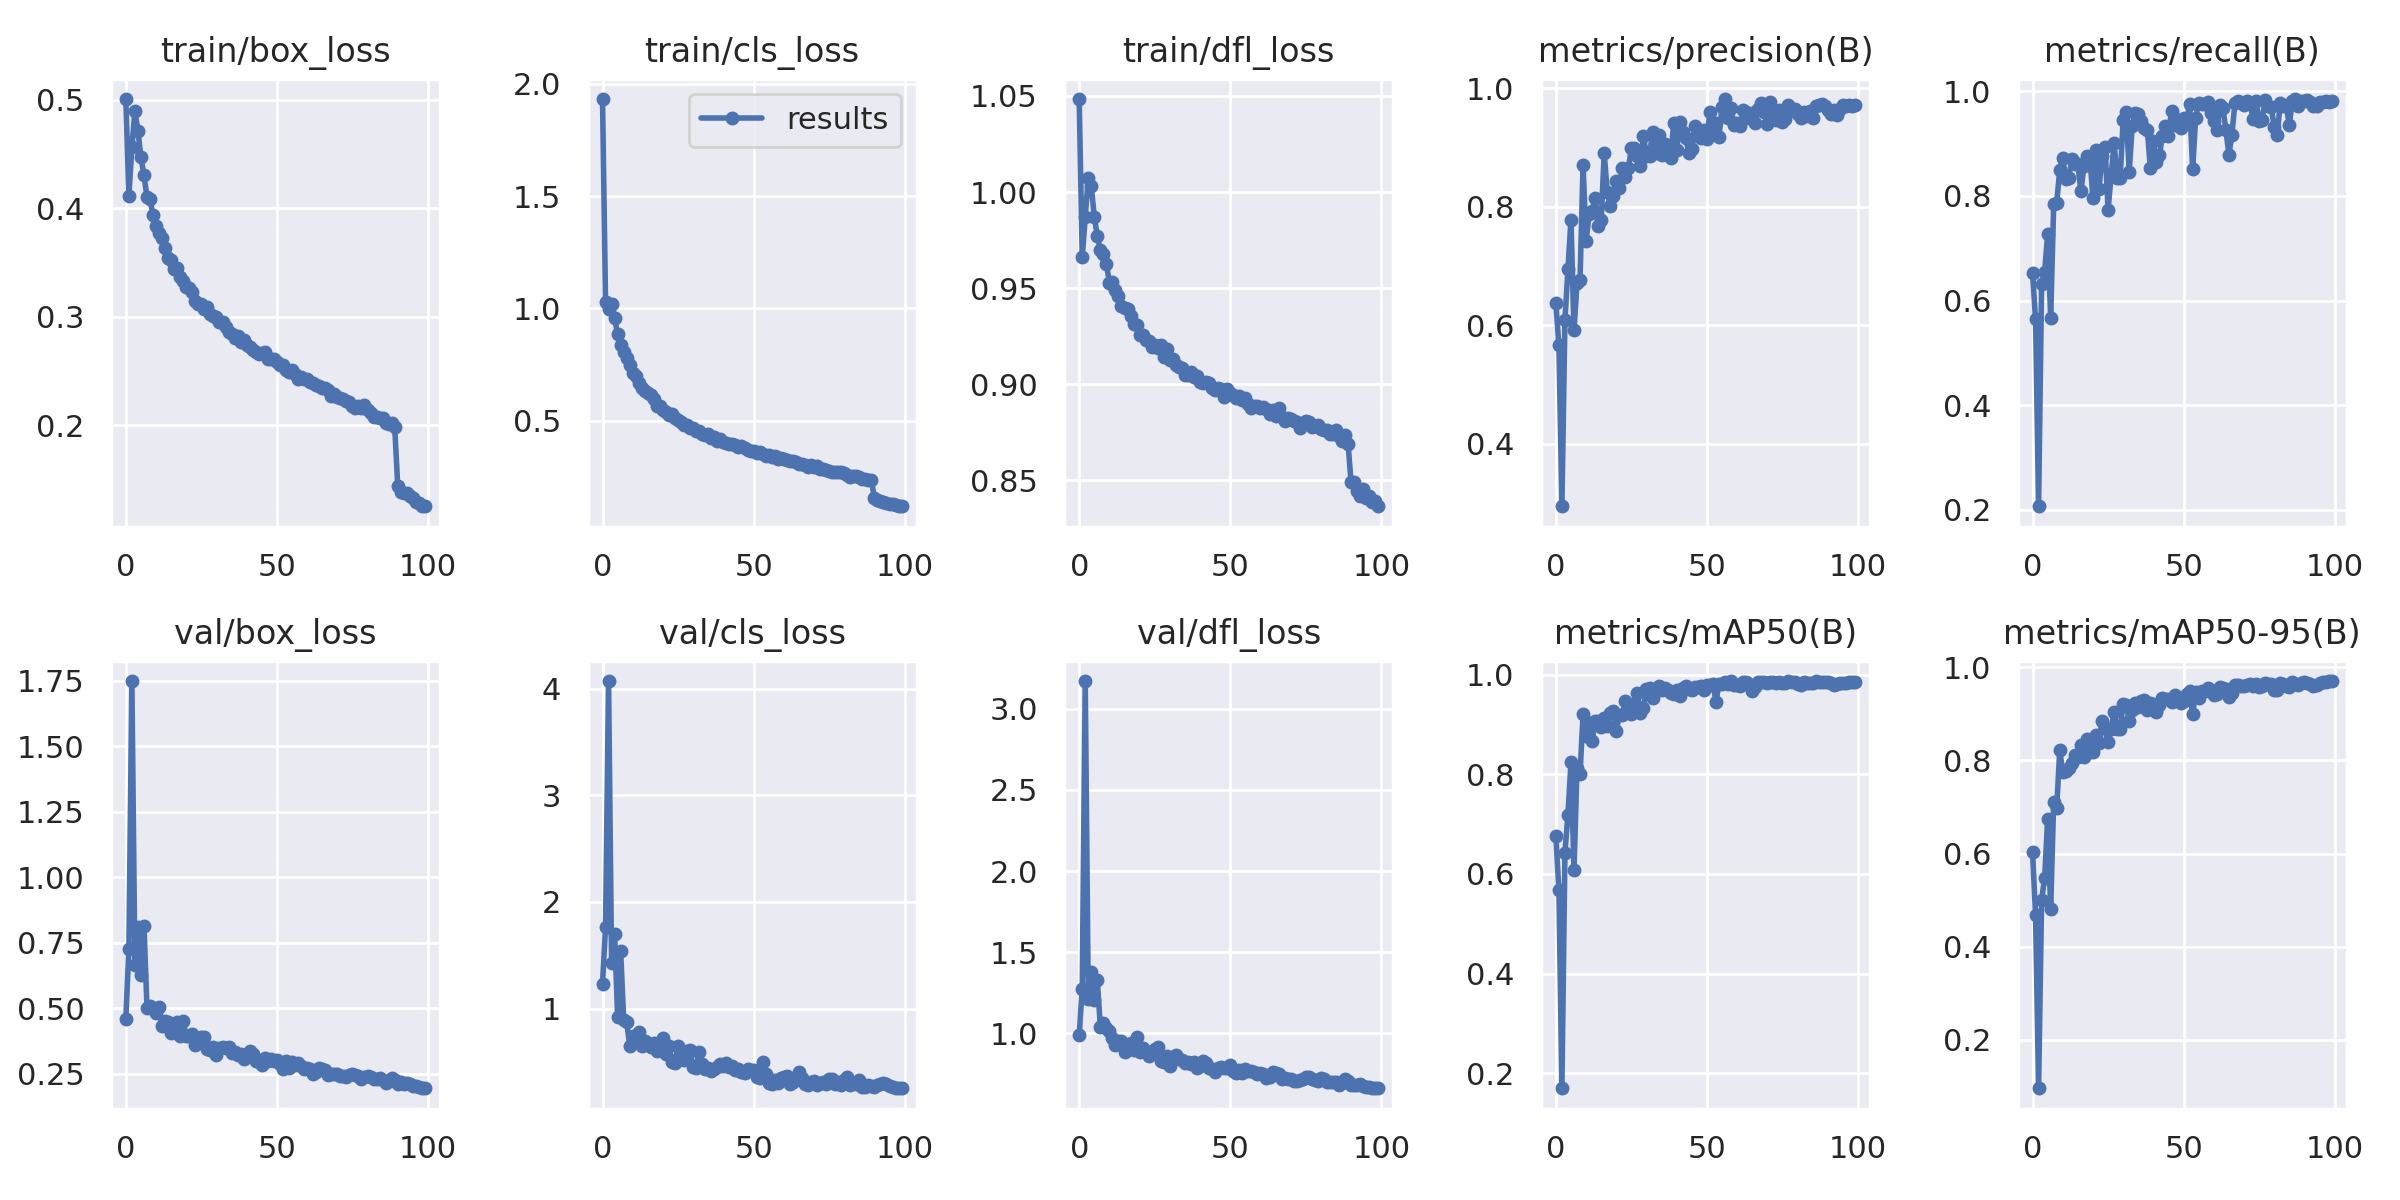

The table this chart was drawn from, first rows:
epoch, train/box_loss, train/cls_loss, train/dfl_loss, metrics/precision(B), metrics/recall(B), metrics/mAP50(B), metrics/mAP50-95(B), val/box_loss, val/cls_loss, val/dfl_loss, lr/pg0, lr/pg1, lr/pg2
0, 0.5008, 1.932, 1.048, 0.6377, 0.6531, 0.6769, 0.6025, 0.4603, 1.235, 0.9887, 0.07009, 0.003323, 0.003323
1, 0.4111, 1.03, 0.9661, 0.5659, 0.5642, 0.567, 0.4687, 0.7248, 1.765, 1.275, 0.04002, 0.006591, 0.006591
2, 0.4567, 0.9957, 0.987, 0.2947, 0.2071, 0.1699, 0.09606, 1.748, 4.071, 3.172, 0.009893, 0.009792, 0.009792
3, 0.4895, 1.021, 1.007, 0.6094, 0.6323, 0.6428, 0.5005, 0.664, 1.426, 1.21, 0.009703, 0.009703, 0.009703
4, 0.4715, 0.9552, 1.003, 0.6942, 0.6551, 0.7182, 0.5477, 0.81, 1.703, 1.377, 0.009703, 0.009703, 0.009703
5, 0.4472, 0.8851, 0.9869, 0.7781, 0.7269, 0.824, 0.6738, 0.6261, 0.9234, 1.207, 0.009604, 0.009604, 0.009604
6, 0.4303, 0.8395, 0.9772, 0.5925, 0.5661, 0.6077, 0.4808, 0.815, 1.545, 1.326, 0.009505, 0.009505, 0.009505
7, 0.4106, 0.8073, 0.97, 0.6706, 0.7838, 0.8121, 0.7117, 0.5015, 0.8986, 1.042, 0.009406, 0.009406, 0.009406
8, 0.4082, 0.7784, 0.9678, 0.6762, 0.7875, 0.8003, 0.6988, 0.5087, 0.8794, 1.062, 0.009307, 0.009307, 0.009307
9, 0.3941, 0.748, 0.9626, 0.8706, 0.8491, 0.9202, 0.8214, 0.5009, 0.6491, 1.03, 0.009208, 0.009208, 0.009208
10, 0.3837, 0.7138, 0.9529, 0.7421, 0.8722, 0.8764, 0.7761, 0.482, 0.747, 1.016, 0.009109, 0.009109, 0.009109
11, 0.3772, 0.7012, 0.9532, 0.7871, 0.8333, 0.9024, 0.7764, 0.5055, 0.7446, 0.969, 0.00901, 0.00901, 0.00901
12, 0.3728, 0.6684, 0.9493, 0.7934, 0.8345, 0.8657, 0.7832, 0.4315, 0.7857, 0.9257, 0.008911, 0.008911, 0.008911
13, 0.3636, 0.644, 0.946, 0.8153, 0.8708, 0.9068, 0.7951, 0.4519, 0.6471, 0.9525, 0.008812, 0.008812, 0.008812
14, 0.3539, 0.6308, 0.9409, 0.7678, 0.8604, 0.9064, 0.8122, 0.4452, 0.7004, 0.9506, 0.008713, 0.008713, 0.008713
15, 0.3521, 0.6232, 0.9398, 0.778, 0.8609, 0.8946, 0.8069, 0.4046, 0.6558, 0.8873, 0.008614, 0.008614, 0.008614
16, 0.3438, 0.6134, 0.9394, 0.8903, 0.8086, 0.9132, 0.8339, 0.4167, 0.637, 0.9208, 0.008515, 0.008515, 0.008515
17, 0.3446, 0.5992, 0.9357, 0.8254, 0.8568, 0.8971, 0.8076, 0.4457, 0.6814, 0.9431, 0.008416, 0.008416, 0.008416
18, 0.3367, 0.5678, 0.9316, 0.8011, 0.8759, 0.9229, 0.8463, 0.3934, 0.6052, 0.8948, 0.008317, 0.008317, 0.008317
19, 0.3333, 0.5675, 0.931, 0.8188, 0.8729, 0.9266, 0.8177, 0.4516, 0.6113, 0.9794, 0.008218, 0.008218, 0.008218
20, 0.3272, 0.5484, 0.9255, 0.8437, 0.7953, 0.8863, 0.8172, 0.3921, 0.7283, 0.8834, 0.008119, 0.008119, 0.008119
21, 0.3264, 0.5408, 0.9257, 0.8317, 0.8888, 0.9198, 0.8546, 0.3924, 0.5788, 0.9094, 0.00802, 0.00802, 0.00802
22, 0.3229, 0.5271, 0.923, 0.8659, 0.8136, 0.9197, 0.8367, 0.4008, 0.6479, 0.8833, 0.007921, 0.007921, 0.007921
23, 0.3149, 0.5297, 0.9227, 0.8508, 0.8772, 0.9477, 0.8849, 0.3607, 0.4968, 0.8604, 0.007822, 0.007822, 0.007822
24, 0.3113, 0.5119, 0.9195, 0.865, 0.8938, 0.9413, 0.869, 0.3753, 0.4891, 0.8876, 0.007723, 0.007723, 0.007723
25, 0.3119, 0.5027, 0.9202, 0.8986, 0.7734, 0.9201, 0.8398, 0.3893, 0.6507, 0.9003, 0.007624, 0.007624, 0.007624
26, 0.3071, 0.4925, 0.9189, 0.8991, 0.8381, 0.9407, 0.8678, 0.3882, 0.5695, 0.9153, 0.007525, 0.007525, 0.007525
27, 0.3088, 0.4825, 0.9205, 0.8859, 0.901, 0.9635, 0.9032, 0.343, 0.5164, 0.8265, 0.007426, 0.007426, 0.007426
28, 0.3025, 0.4792, 0.9141, 0.8683, 0.834, 0.9221, 0.8679, 0.3389, 0.6073, 0.8231, 0.007327, 0.007327, 0.007327
29, 0.3004, 0.4689, 0.9181, 0.919, 0.8339, 0.9323, 0.8674, 0.3528, 0.6166, 0.8613, 0.007228, 0.007228, 0.007228
30, 0.3001, 0.4701, 0.9128, 0.8859, 0.9453, 0.9706, 0.9223, 0.3195, 0.4522, 0.7982, 0.007129, 0.007129, 0.007129
31, 0.2951, 0.4542, 0.9131, 0.8858, 0.9608, 0.973, 0.9197, 0.3488, 0.4441, 0.8507, 0.00703, 0.00703, 0.00703
32, 0.2952, 0.4554, 0.91, 0.9261, 0.8461, 0.9534, 0.8853, 0.3518, 0.596, 0.8688, 0.006931, 0.006931, 0.006931
33, 0.2908, 0.4418, 0.9088, 0.8914, 0.9341, 0.9678, 0.9075, 0.3481, 0.4853, 0.8427, 0.006832, 0.006832, 0.006832
34, 0.2855, 0.4351, 0.9087, 0.9216, 0.9589, 0.9769, 0.9224, 0.3498, 0.4362, 0.8378, 0.006733, 0.006733, 0.006733
35, 0.2845, 0.4409, 0.9047, 0.8866, 0.9563, 0.9698, 0.9157, 0.3293, 0.4435, 0.8149, 0.006634, 0.006634, 0.006634
36, 0.2802, 0.4229, 0.9049, 0.9066, 0.9431, 0.9732, 0.9274, 0.3313, 0.4132, 0.8204, 0.006535, 0.006535, 0.006535
37, 0.2818, 0.4267, 0.9062, 0.9024, 0.9291, 0.9688, 0.9288, 0.3218, 0.4325, 0.8094, 0.006436, 0.006436, 0.006436
38, 0.2764, 0.4102, 0.9035, 0.8828, 0.926, 0.963, 0.9093, 0.3265, 0.4553, 0.8202, 0.006337, 0.006337, 0.006337
39, 0.2789, 0.4185, 0.9044, 0.9416, 0.8531, 0.9601, 0.9226, 0.3057, 0.4844, 0.7873, 0.006238, 0.006238, 0.006238
40, 0.2743, 0.4046, 0.9013, 0.8957, 0.9044, 0.9692, 0.9205, 0.312, 0.4612, 0.8016, 0.006139, 0.006139, 0.006139
41, 0.2716, 0.3992, 0.9005, 0.943, 0.8643, 0.957, 0.9042, 0.338, 0.4956, 0.8281, 0.00604, 0.00604, 0.00604
42, 0.269, 0.3968, 0.9012, 0.9254, 0.8787, 0.9722, 0.9192, 0.3234, 0.4553, 0.8186, 0.005941, 0.005941, 0.005941
43, 0.2675, 0.3962, 0.9009, 0.9164, 0.9143, 0.9764, 0.9345, 0.2996, 0.4662, 0.7845, 0.005842, 0.005842, 0.005842
44, 0.2654, 0.392, 0.8978, 0.8903, 0.9343, 0.9701, 0.9318, 0.2997, 0.4213, 0.7788, 0.005743, 0.005743, 0.005743
45, 0.2663, 0.3852, 0.8972, 0.8973, 0.9153, 0.9691, 0.9319, 0.2843, 0.4347, 0.7615, 0.005644, 0.005644, 0.005644
46, 0.2676, 0.3875, 0.8983, 0.9364, 0.9634, 0.9752, 0.9264, 0.3105, 0.4094, 0.7861, 0.005545, 0.005545, 0.005545
47, 0.2606, 0.381, 0.8974, 0.9198, 0.9366, 0.9757, 0.9398, 0.2988, 0.397, 0.7903, 0.005446, 0.005446, 0.005446
48, 0.2606, 0.3713, 0.8932, 0.9152, 0.9455, 0.9766, 0.927, 0.3067, 0.431, 0.7886, 0.005347, 0.005347, 0.005347
49, 0.2605, 0.3637, 0.8975, 0.9292, 0.9294, 0.9693, 0.9241, 0.2963, 0.4277, 0.7874, 0.005248, 0.005248, 0.005248
50, 0.258, 0.3641, 0.8952, 0.9147, 0.9486, 0.9793, 0.9283, 0.3027, 0.4227, 0.8042, 0.005149, 0.005149, 0.005149
51, 0.2555, 0.3562, 0.8944, 0.9602, 0.943, 0.9799, 0.9431, 0.2851, 0.3608, 0.767, 0.00505, 0.00505, 0.00505
52, 0.2558, 0.3602, 0.8927, 0.9309, 0.9761, 0.9815, 0.9482, 0.2664, 0.3509, 0.7528, 0.004951, 0.004951, 0.004951
53, 0.2504, 0.3512, 0.894, 0.9408, 0.851, 0.9449, 0.8989, 0.2976, 0.5035, 0.7752, 0.004852, 0.004852, 0.004852
54, 0.2492, 0.3443, 0.8919, 0.918, 0.9493, 0.9818, 0.9472, 0.2724, 0.3875, 0.757, 0.004753, 0.004753, 0.004753
55, 0.2513, 0.3495, 0.893, 0.9683, 0.9786, 0.9811, 0.9352, 0.2955, 0.3077, 0.7786, 0.004654, 0.004654, 0.004654
56, 0.2473, 0.3403, 0.8898, 0.9817, 0.9758, 0.9852, 0.9499, 0.2827, 0.2916, 0.7676, 0.004555, 0.004555, 0.004555
57, 0.2427, 0.3431, 0.8875, 0.9503, 0.9763, 0.9818, 0.9488, 0.2901, 0.3274, 0.7694, 0.004456, 0.004456, 0.004456
58, 0.2443, 0.3313, 0.8885, 0.9662, 0.9805, 0.987, 0.9558, 0.2796, 0.3001, 0.7605, 0.004357, 0.004357, 0.004357
59, 0.2426, 0.3336, 0.8887, 0.9386, 0.9592, 0.9798, 0.9515, 0.2695, 0.3489, 0.7462, 0.004258, 0.004258, 0.004258
... 40 more rows
